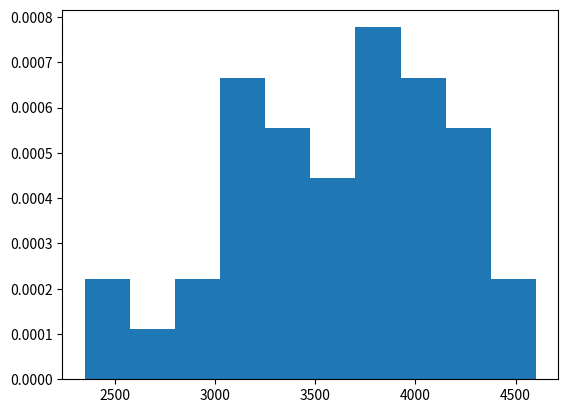

Write the Python code that produced this figure.
import matplotlib.pyplot as plt  # Добавляем необходимую библиотеку.

X = [4166, 3979, 4019, 3276, 2431, 4371, 4326, 3545, 4363, 3833, 3488, 3059, 3955,
     2350, 3493, 3814, 3690, 3443, 3170, 3977, 3187, 3034, 4018, 3913, 3383, 3742, 3432,
     2986, 4382, 4295, 3185, 3752, 3841, 3733, 2836, 4601, 3979, 3063, 2732, 3255]

# Введите код здесь
plt.hist(X, density=True, bins=10)
plt.show()
